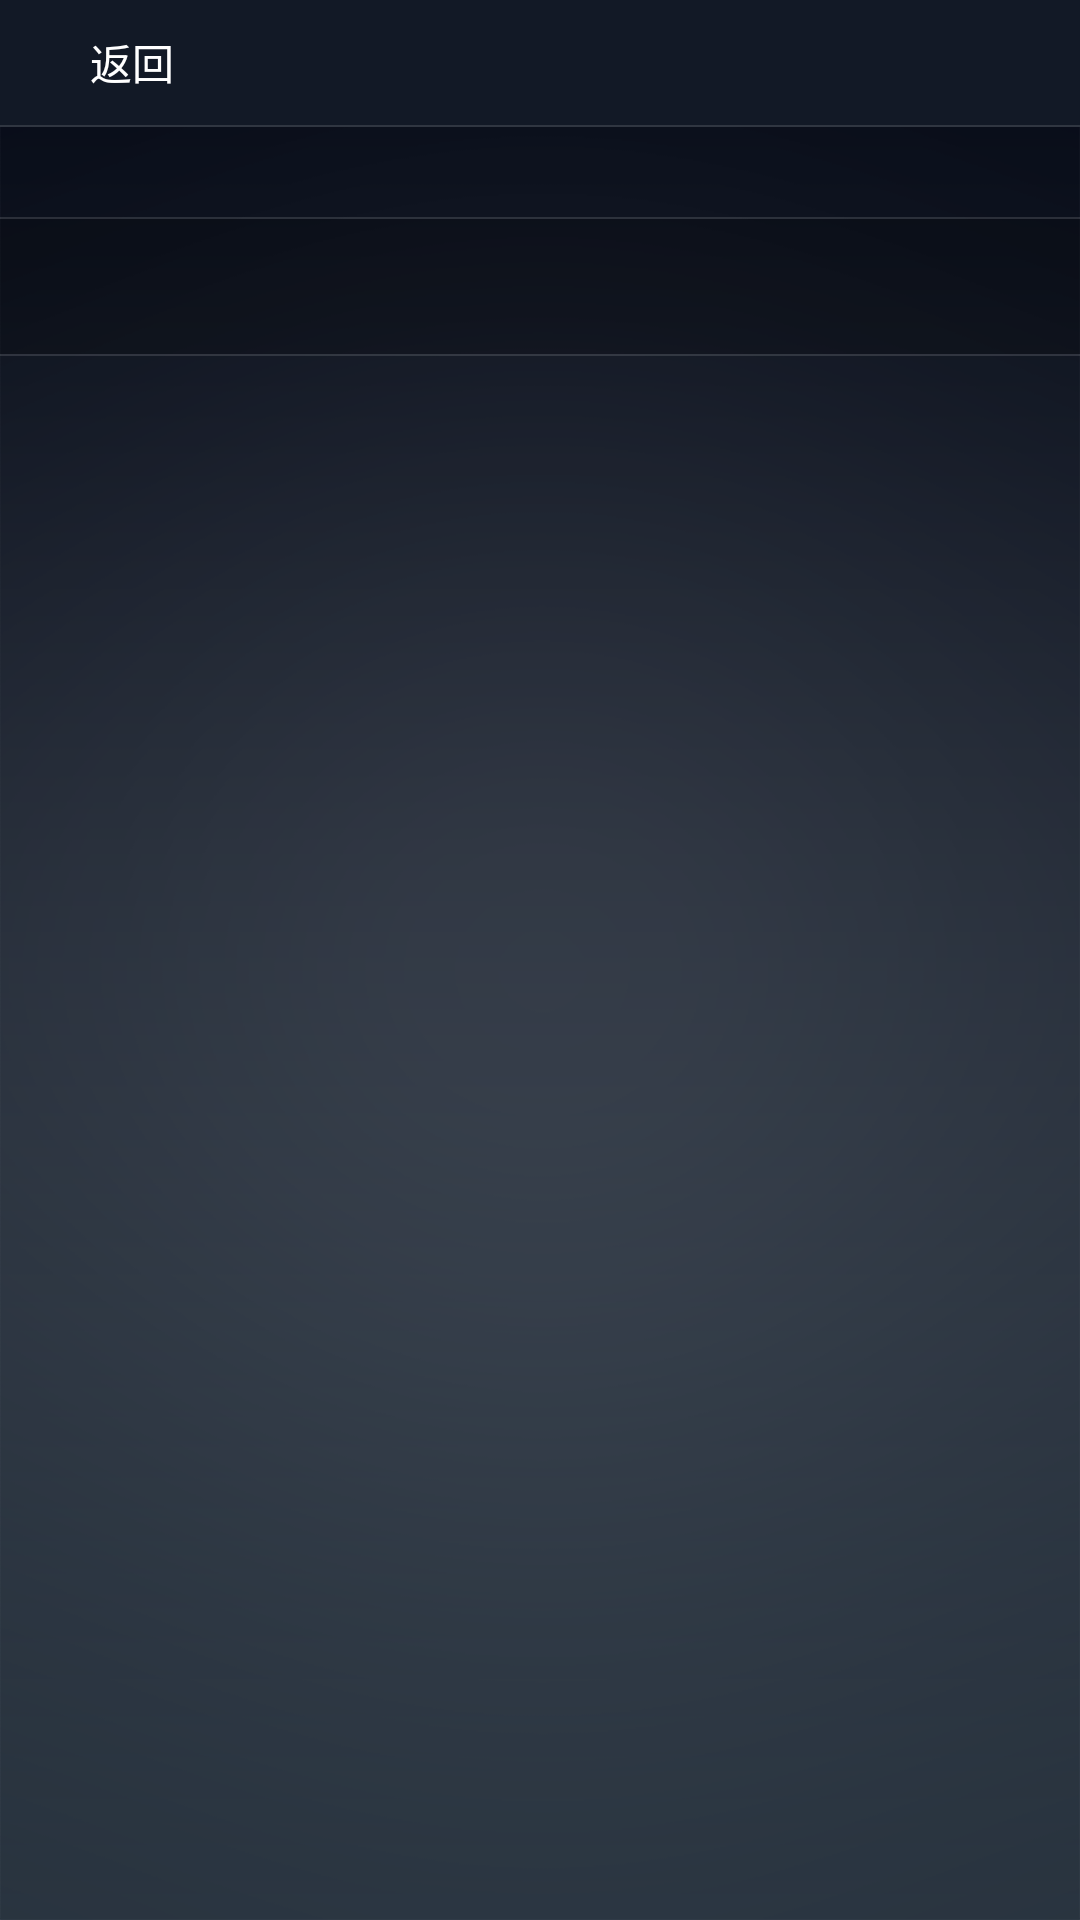

The Android layout XML behind this screen, and the referenced resources:
<!-- AndroidManifest.xml: fallback theme Theme.MaterialComponents.DayNight.NoActionBar -->
<!-- res/layout/fyjp_activity_modify_info.xml -->
<?xml version="1.0" encoding="utf-8"?>
<LinearLayout xmlns:android="http://schemas.android.com/apk/res/android"
    android:layout_width="match_parent"
    android:layout_height="match_parent"
    android:background="@drawable/fyjp_bg_main"
    android:orientation="vertical" >

    <include
        android:id="@+id/reTitle"
        layout="@layout/fyjp_layout_title" />

    <TextView
        android:layout_width="match_parent"
        android:layout_height="0.5dp"
        android:layout_marginTop="30dp"
        android:background="#20ffffff" />

    <LinearLayout
        android:layout_width="match_parent"
        android:layout_height="45dp"
        android:background="#30000000"
        android:gravity="center_vertical" >

        <EditText
            android:id="@+id/etContent"
            android:layout_width="0dp"
            android:layout_height="match_parent"
            android:layout_weight="1"
            android:background="@color/transparent"
            android:paddingStart="20dp"
            android:paddingEnd="20dp"
            android:singleLine="true"
            android:textColor="@color/white"
            android:textSize="@dimen/level_4" />

        <ImageView
            android:id="@+id/ivClear"
            android:layout_width="40dp"
            android:layout_height="40dp"
            android:layout_marginStart="10dp"
            android:layout_marginEnd="10dp"
            android:padding="10dp"
            android:src="@drawable/fyjp_icon_clear" />
    </LinearLayout>

    <TextView
        android:layout_width="match_parent"
        android:layout_height="0.5dp"
        android:background="#20ffffff" />

</LinearLayout>
<!-- res/layout/fyjp_layout_title.xml (included above) -->
<?xml version="1.0" encoding="utf-8"?>
<RelativeLayout xmlns:android="http://schemas.android.com/apk/res/android"
    android:id="@+id/reTitle"
    android:layout_width="match_parent"
    android:layout_height="wrap_content"
    android:background="@color/colorPrimary"
    android:orientation="vertical" >

    <RelativeLayout
        android:id="@+id/reMiddle"
        android:layout_width="match_parent"
        android:layout_height="wrap_content"
        android:padding="10dp" >

        <LinearLayout
            android:id="@+id/llBack"
            android:layout_width="wrap_content"
            android:layout_height="wrap_content"
            android:layout_centerVertical="true"
            android:gravity="bottom" >

            <ImageView
                android:id="@+id/ivBack"
                android:layout_width="20dp"
                android:layout_height="20dp"
                android:src="@drawable/fyjp_icon_back" />

            <TextView
                android:layout_width="wrap_content"
                android:layout_height="wrap_content"
                android:gravity="center_vertical"
                android:text="@string/back"
                android:textColor="@color/white"
                android:textSize="@dimen/level_4" />
        </LinearLayout>

        <TextView
            android:id="@+id/tvTitle"
            android:layout_width="wrap_content"
            android:layout_height="wrap_content"
            android:layout_centerInParent="true"
            android:gravity="center"
            android:textColor="@color/white"
            android:textSize="@dimen/level_3" />

        <TextView
            android:id="@+id/tvControl"
            android:layout_width="wrap_content"
            android:layout_height="wrap_content"
            android:layout_alignParentEnd="true"
            android:layout_centerVertical="true"
            android:textColor="@color/white"
            android:textSize="@dimen/level_4"
            android:visibility="gone" />
    </RelativeLayout>

    <TextView
        android:layout_width="match_parent"
        android:layout_height="0.5dp"
        android:layout_below="@+id/reMiddle"
        android:background="#20ffffff" />

</RelativeLayout>
<!-- resources referenced by this layout -->
<resources>
  <color name="colorPrimary">#121926</color>//标题栏颜色
  <color name="transparent">#00000000</color>
  <color name="white">#ffffff</color>
  <dimen name="level_3">16sp</dimen>
  <dimen name="level_4">14sp</dimen>
  <!-- drawable fyjp_bg_main: png bitmap (drawable-hdpi, 56229 bytes) -->
  <string name="back">返回</string>
</resources>
